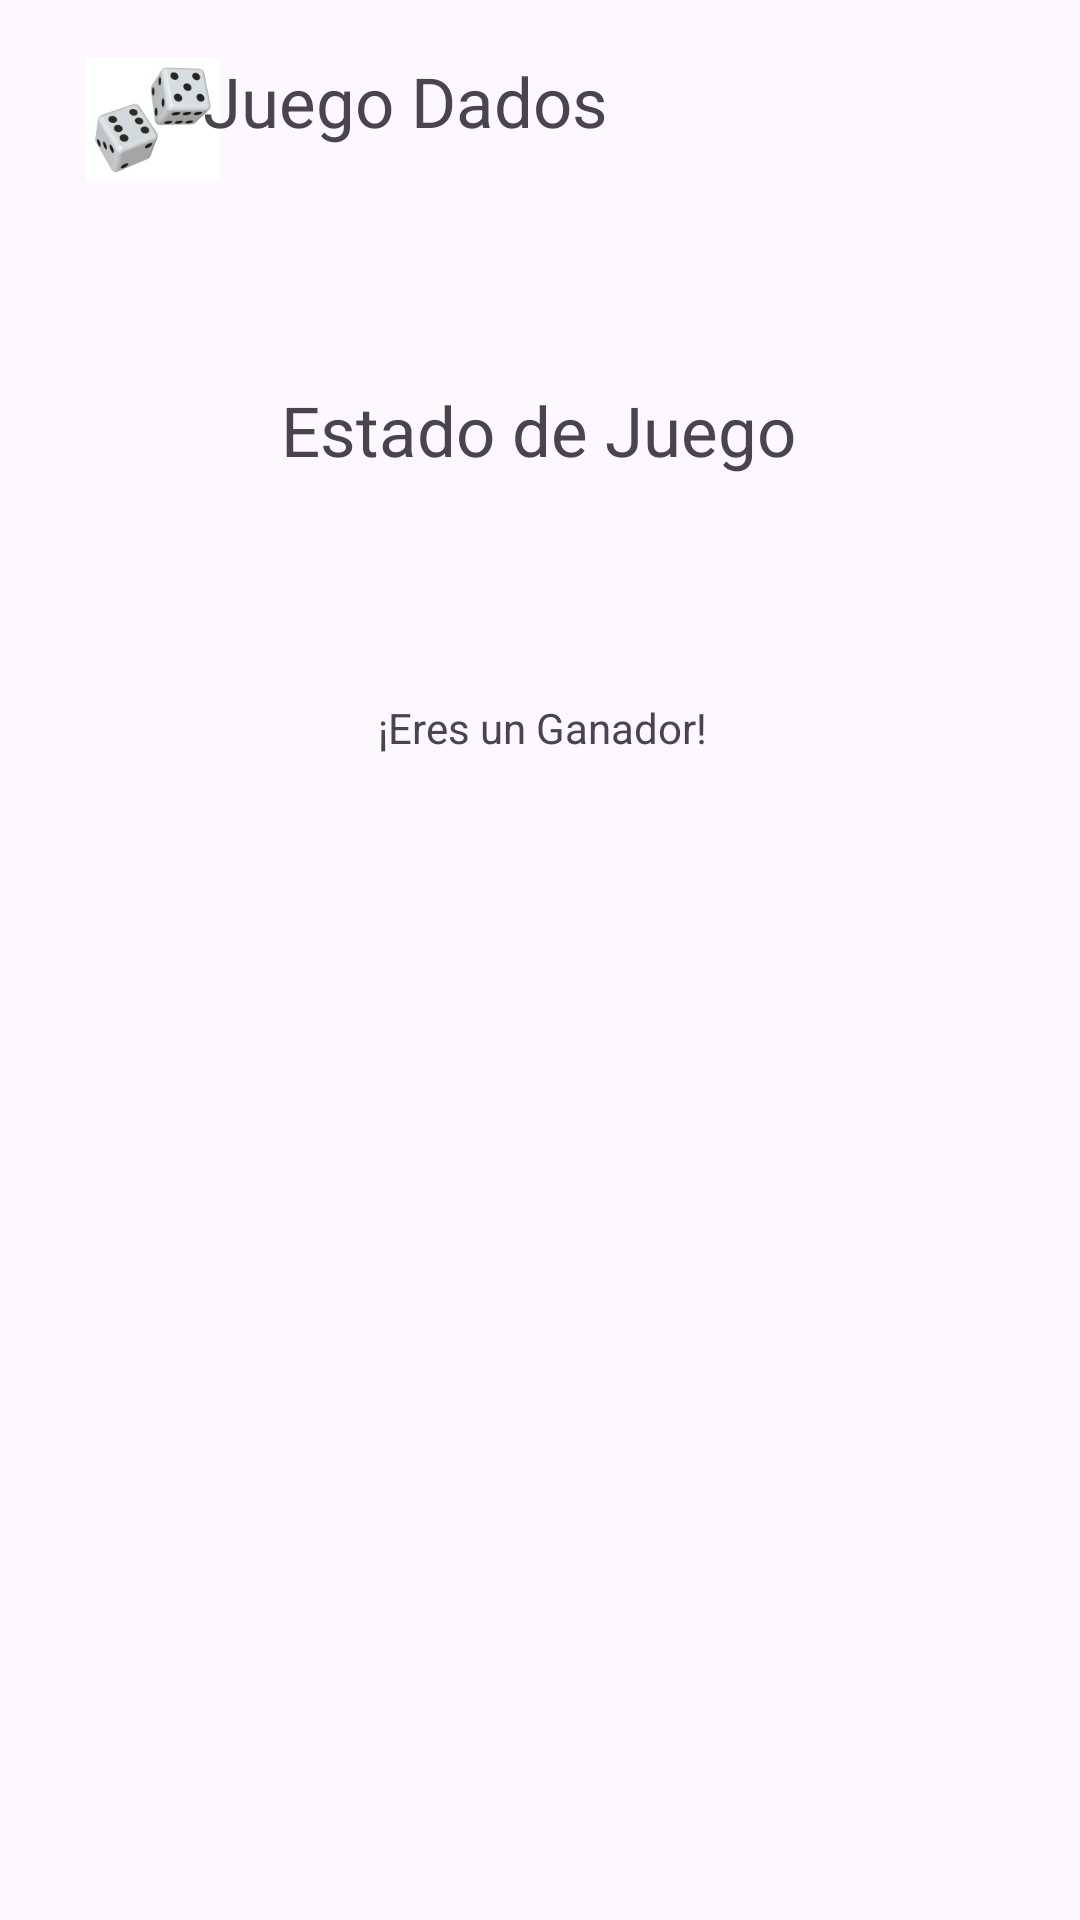

Android layout source for this screen:
<!-- AndroidManifest.xml: application theme Theme.GAME_PRACTICAEXAMEN -->
<!-- res/layout/activity_end_game_screen.xml -->
<?xml version="1.0" encoding="utf-8"?>
<androidx.constraintlayout.widget.ConstraintLayout xmlns:android="http://schemas.android.com/apk/res/android"
    xmlns:app="http://schemas.android.com/apk/res-auto"
    xmlns:tools="http://schemas.android.com/tools"
    android:layout_width="match_parent"
    android:layout_height="match_parent"
    tools:context=".EndGameScreen">
    <ImageView
        android:id="@+id/imageView3"
        android:layout_width="102dp"
        android:layout_height="80dp"
        android:src="@mipmap/dice_foreground"
        app:layout_constraintBottom_toBottomOf="parent"
        app:layout_constraintHorizontal_bias="0"
        app:layout_constraintStart_toStartOf="parent"
        app:layout_constraintTop_toTopOf="parent"
        app:layout_constraintVertical_bias="0"
        />

    <TextView
        android:id="@+id/textView6"
        android:layout_width="wrap_content"
        android:layout_height="wrap_content"
        android:text="@string/Title_Game"
        android:textSize="23dp"
        app:layout_constraintBottom_toBottomOf="parent"
        app:layout_constraintEnd_toEndOf="parent"
        app:layout_constraintHorizontal_bias="0.3"
        app:layout_constraintStart_toStartOf="parent"
        app:layout_constraintTop_toTopOf="parent"
        app:layout_constraintVertical_bias="0.03" />
    <TextView
        android:id="@+id/textView7"
        android:layout_width="wrap_content"
        android:layout_height="wrap_content"
        android:text="@string/txt_GameStatus"
        android:textSize="23dp"
        app:layout_constraintBottom_toBottomOf="parent"
        app:layout_constraintEnd_toEndOf="parent"
        app:layout_constraintHorizontal_bias="0.498"
        app:layout_constraintStart_toStartOf="parent"
        app:layout_constraintTop_toTopOf="parent"
        app:layout_constraintVertical_bias="0.21" />

    <TextView
        android:id="@+id/textView10"
        android:layout_width="247dp"
        android:layout_height="66dp"
        android:text="@string/txt_GameStatusWin"
        app:layout_constraintBottom_toBottomOf="parent"
        android:textAlignment="center"
        app:layout_constraintEnd_toEndOf="parent"
        app:layout_constraintHorizontal_bias="0.506"
        app:layout_constraintStart_toStartOf="parent"
        app:layout_constraintTop_toTopOf="parent"
        app:layout_constraintVertical_bias="0.406" />

</androidx.constraintlayout.widget.ConstraintLayout>
<!-- resources referenced by this layout -->
<resources>
  <!-- mipmap dice_foreground: webp bitmap (mipmap-hdpi, 4218 bytes) -->
  <string name="Title_Game">Juego Dados</string>
  <string name="txt_GameStatus">Estado de Juego</string>
  <string name="txt_GameStatusWin">¡Eres un Ganador!</string>
  <style name="Theme.GAME_PRACTICAEXAMEN" parent="Base.Theme.GAME_PRACTICAEXAMEN" />
  <style name="Base.Theme.GAME_PRACTICAEXAMEN" parent="Theme.Material3.DayNight.NoActionBar">
          
          
      </style>
</resources>
